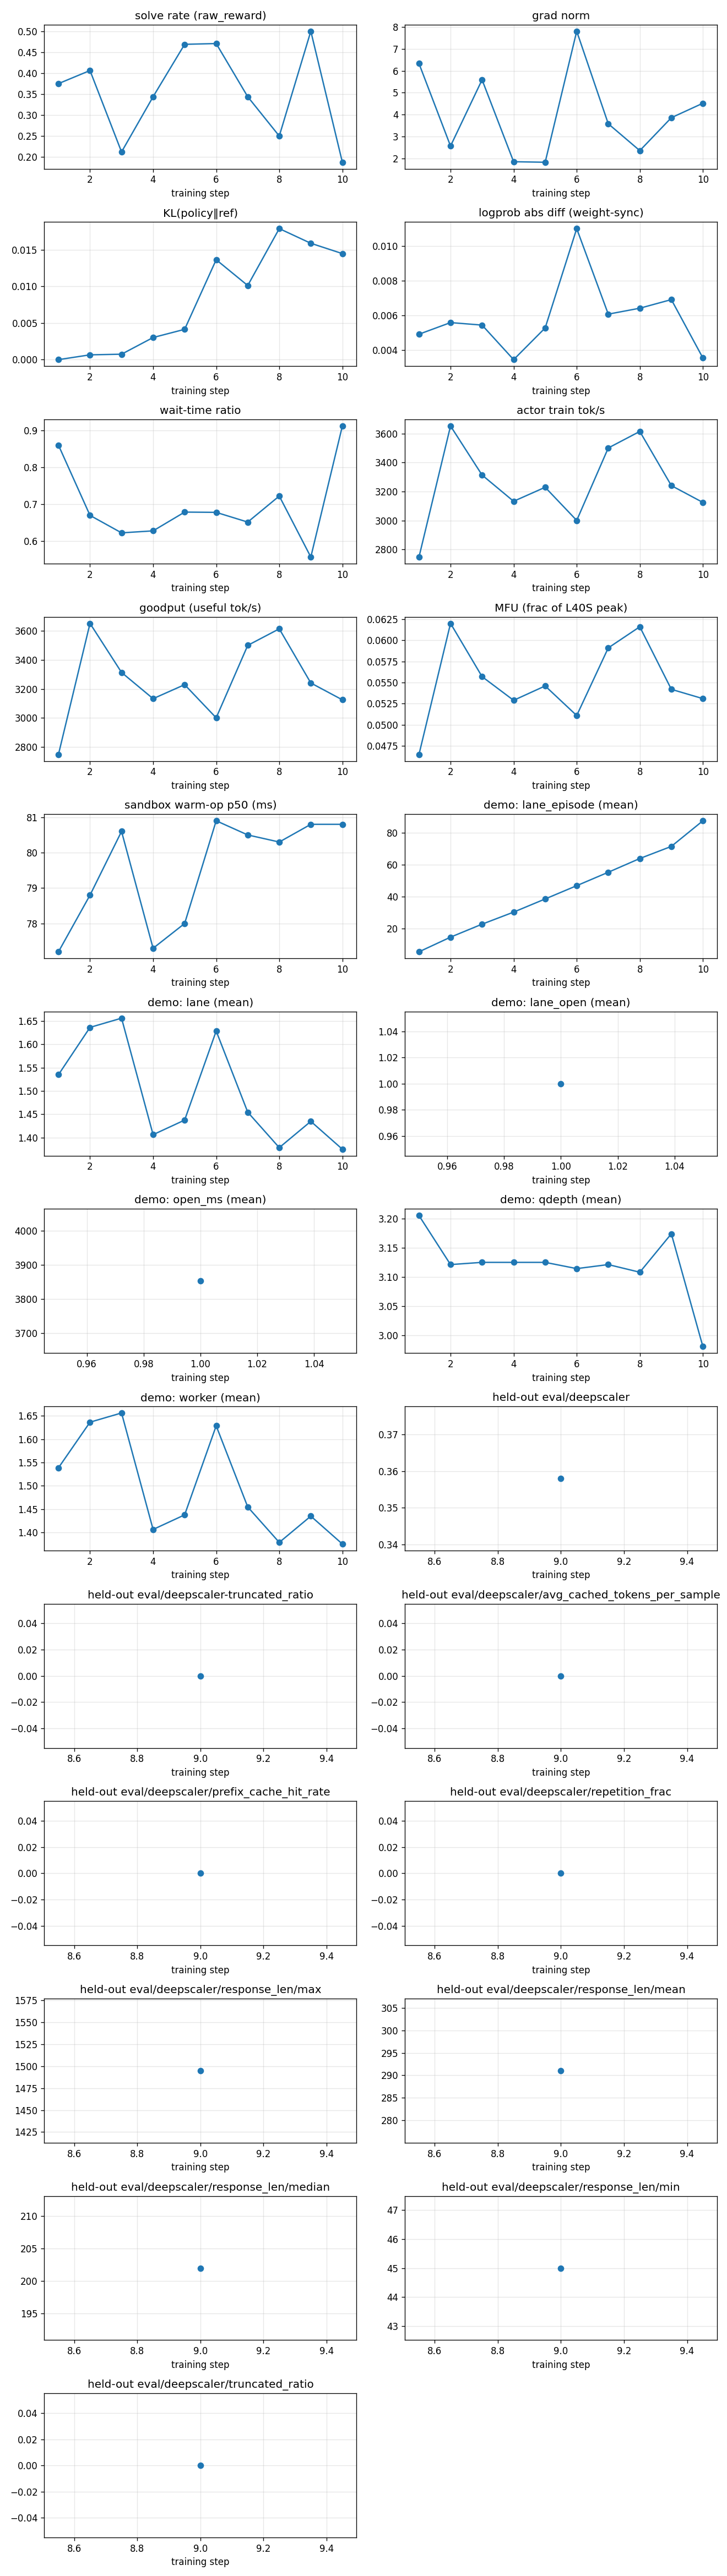

The data file committed next to this chart (first rows):
rollout_id, rollout/raw_reward, train/grad_norm, train/pg_loss, train/kl_loss, train/train_rollout_logprob_abs_diff, train/global_batch_size, rollout/response_lengths, perf/step_time, perf/actor_train_tok_per_s, perf/goodput_tok_per_s, perf/actor_train_tflops, perf/mfu, perf/wait_time_ratio, perf/sandbox_count, perf/sandbox_ms_mean, perf/sandbox_ms_p50, perf/sandbox_ms_p95, perf/sandbox_open_count, perf/sandbox_open_ms_mean, perf/sandbox_open_ms_p50, perf/sandbox_open_ms_p95, perf/sandbox_coldboot_count, perf/sglang_gen_count
1, 0.375, 6.333, 0.0, 0.0, 0.004924, 32, 723.1, 149.5, 2747, 2747, 16.84, 0.0465, 0.8607, 273, 86.0, 77.2, 126.6, 4, 2999, 2984, 5524, 2, 
2, 0.4062, 2.569, -3.725290298461914e-09, 0.0006579, 0.005594, 32, 770.5, 62.28, 3652, 3652, 22.45, 0.062, 0.6697, 237, 87.2, 78.8, 126.8, , , , , , 
3, 0.2121, 5.591, -0.01597, 0.0007438, 0.00545, 32, 590.1, 53.59, 3314, 3314, 20.16, 0.0557, 0.6222, 238, 85.3, 80.6, 114.8, , , , , , 
4, 0.3438, 1.854, 0.0, 0.003024, 0.003459, 32, 737.2, 60.36, 3132, 3132, 19.15, 0.0529, 0.6276, 232, 84.4, 77.3, 112.1, , , , , , 
5, 0.4688, 1.829, -7.450580596923828e-09, 0.004144, 0.005285, 32, 729.7, 68.19, 3229, 3229, 19.76, 0.0546, 0.6787, 215, 85.4, 78.0, 118.6, , , , , , 
6, 0.4706, 7.806, -0.05805, 0.01366, 0.01101, 32, 767.8, 78.95, 3000, 3000, 18.5, 0.0511, 0.6779, 254, 88.0, 80.9, 123.9, , , , , , 
7, 0.3438, 3.585, 7.450580596923828e-09, 0.01013, 0.006081, 32, 718.2, 58.21, 3501, 3501, 21.41, 0.0591, 0.6515, 246, 95.6, 80.5, 122.3, , , , , , 
8, 0.25, 2.359, 3.725290298461914e-09, 0.01791, 0.006422, 32, 862.4, 78.17, 3615, 3615, 22.29, 0.0616, 0.7223, 266, 87.1, 80.3, 120.6, , , , , , 
9, 0.5, 3.861, -7.450580596923828e-09, 0.01591, 0.006918, 32, 520.5, 43.28, 3241, 3241, 19.64, 0.0542, 0.5564, 180, 88.5, 80.8, 120.1, , , , , , 
10, 0.1875, 4.521, 1.1175870895385742e-08, 0.0145, 0.003556, 32, 887.4, 212, 3124, 3124, 19.22, 0.0531, 0.9128, 818, 94.4, 80.8, 118.2, , , , , , 
